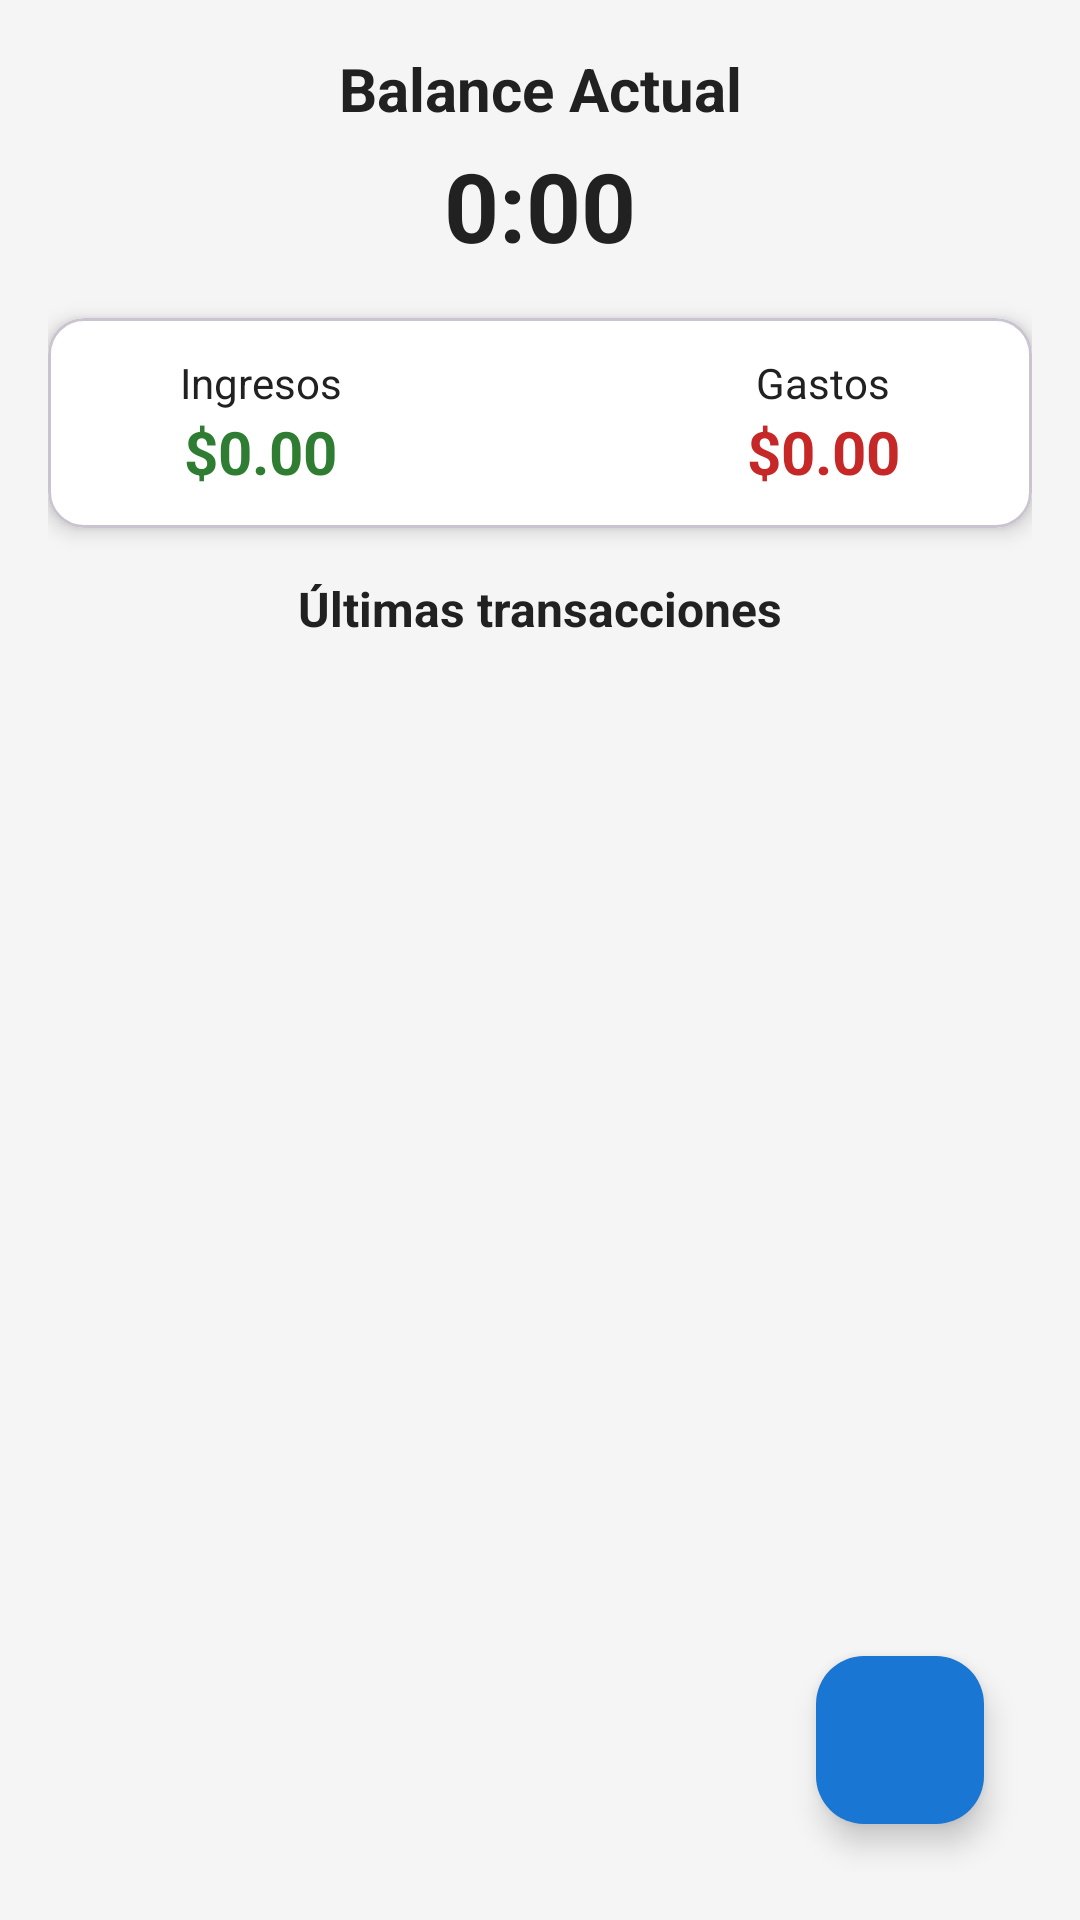

Reconstruct the res/layout file that produces this screen, plus the resources it refers to.
<!-- AndroidManifest.xml: application theme Theme.FinanzasApp -->
<!-- res/layout/fragment_home.xml -->
<androidx.constraintlayout.widget.ConstraintLayout xmlns:android="http://schemas.android.com/apk/res/android"
    xmlns:app="http://schemas.android.com/apk/res-auto"
    android:background="#F5F5F5"
    android:layout_width="match_parent"
    android:layout_height="match_parent"
    android:padding="16dp">

    
    <TextView
        android:id="@+id/tvBalanceLabel"
        android:layout_width="wrap_content"
        android:layout_height="wrap_content"
        android:text="Balance Actual"
        android:textSize="20sp"
        android:textStyle="bold"
        android:textColor="#212121"
        app:layout_constraintTop_toTopOf="parent"
        app:layout_constraintStart_toStartOf="parent"
        app:layout_constraintEnd_toEndOf="parent"/>

    <TextView
        android:id="@+id/tvBalanceValue"
        android:layout_width="wrap_content"
        android:layout_height="wrap_content"
        android:text="0:00"
        android:textSize="32sp"
        android:textStyle="bold"
        android:textColor="#212121"
        app:layout_constraintTop_toBottomOf="@id/tvBalanceLabel"
        app:layout_constraintStart_toStartOf="parent"
        app:layout_constraintEnd_toEndOf="parent"
        android:layout_marginTop="4dp"/>

    
    <com.google.android.material.card.MaterialCardView
        android:id="@+id/incomeExpenseLayout"
        android:layout_width="0dp"
        android:layout_height="wrap_content"
        android:backgroundTint="#FFFFFF"
        app:cardElevation="4dp"
        app:cardCornerRadius="12dp"
        app:layout_constraintTop_toBottomOf="@+id/tvBalanceValue"
        app:layout_constraintStart_toStartOf="parent"
        app:layout_constraintEnd_toEndOf="parent"
        android:layout_marginTop="16dp">

        <androidx.constraintlayout.widget.ConstraintLayout
            android:layout_width="match_parent"
            android:layout_height="wrap_content"
            android:padding="12dp">

            
            <LinearLayout
                android:id="@+id/incomeBlock"
                android:layout_width="wrap_content"
                android:layout_height="wrap_content"
                android:orientation="vertical"
                android:gravity="center"
                app:layout_constraintStart_toStartOf="parent"
                app:layout_constraintTop_toTopOf="parent"
                app:layout_constraintBottom_toBottomOf="parent"
                app:layout_constraintEnd_toStartOf="@+id/expenseBlock"
                app:layout_constraintHorizontal_chainStyle="spread_inside"
                android:layout_marginStart="32dp"
                android:layout_marginEnd="16dp">

                <TextView
                    android:id="@+id/tvIncomeLabel"
                    android:layout_width="wrap_content"
                    android:layout_height="wrap_content"
                    android:text="Ingresos"
                    android:textSize="14sp"
                    android:textColor="#212121" />

                <TextView
                    android:id="@+id/tvIncomeValue"
                    android:layout_width="wrap_content"
                    android:layout_height="wrap_content"
                    android:text="$0.00"
                    android:textSize="20sp"
                    android:textStyle="bold"
                    android:textColor="#2E7D32" />
            </LinearLayout>

            
            <LinearLayout
                android:id="@+id/expenseBlock"
                android:layout_width="wrap_content"
                android:layout_height="wrap_content"
                android:orientation="vertical"
                android:gravity="center"
                app:layout_constraintEnd_toEndOf="parent"
                app:layout_constraintTop_toTopOf="parent"
                app:layout_constraintBottom_toBottomOf="parent"
                app:layout_constraintStart_toEndOf="@id/incomeBlock"
                android:layout_marginEnd="32dp"
                android:layout_marginStart="16dp">

                <TextView
                    android:id="@+id/tvExpenseLabel"
                    android:layout_width="wrap_content"
                    android:layout_height="wrap_content"
                    android:text="Gastos"
                    android:textSize="14sp"
                    android:textColor="#212121" />

                <TextView
                    android:id="@+id/tvExpenseValue"
                    android:layout_width="wrap_content"
                    android:layout_height="wrap_content"
                    android:text="$0.00"
                    android:textSize="20sp"
                    android:textStyle="bold"
                    android:textColor="#C62828" />
            </LinearLayout>
        </androidx.constraintlayout.widget.ConstraintLayout>
    </com.google.android.material.card.MaterialCardView>

    
    <TextView
        android:id="@+id/tvLastTransactionsLabel"
        android:layout_width="wrap_content"
        android:layout_height="wrap_content"
        android:text="Últimas transacciones"
        android:textSize="16sp"
        android:textStyle="bold"
        android:textColor="#212121"
        app:layout_constraintTop_toBottomOf="@id/incomeExpenseLayout"
        android:layout_marginTop="16dp"
        app:layout_constraintStart_toStartOf="parent"
        app:layout_constraintEnd_toEndOf="parent" />

    
    <androidx.recyclerview.widget.RecyclerView
        android:id="@+id/rvLastTransactions"
        android:layout_width="0dp"
        android:layout_height="0dp"
        app:layout_constraintTop_toBottomOf="@id/tvLastTransactionsLabel"
        app:layout_constraintBottom_toTopOf="@+id/fabAddTransaction"
        app:layout_constraintStart_toStartOf="parent"
        app:layout_constraintEnd_toEndOf="parent"
        android:layout_marginTop="8dp"
        android:clipToPadding="false" />

    
    <com.google.android.material.floatingactionbutton.FloatingActionButton
        android:id="@+id/fabAddTransaction"
        android:layout_width="wrap_content"
        android:layout_height="wrap_content"
        android:contentDescription="Agregar transacción"
        app:srcCompat="@drawable/ic_add"
        android:backgroundTint="#1976D2"
        app:tint="@android:color/white"
        app:layout_constraintBottom_toBottomOf="parent"
        app:layout_constraintEnd_toEndOf="parent"
        android:layout_margin="16dp" />



</androidx.constraintlayout.widget.ConstraintLayout>
<!-- resources referenced by this layout -->
<resources>
  <style name="Theme.FinanzasApp" parent="Base.Theme.FinanzasApp" />
  <style name="Base.Theme.FinanzasApp" parent="Theme.Material3.DayNight.NoActionBar">
          
          
      </style>
</resources>
